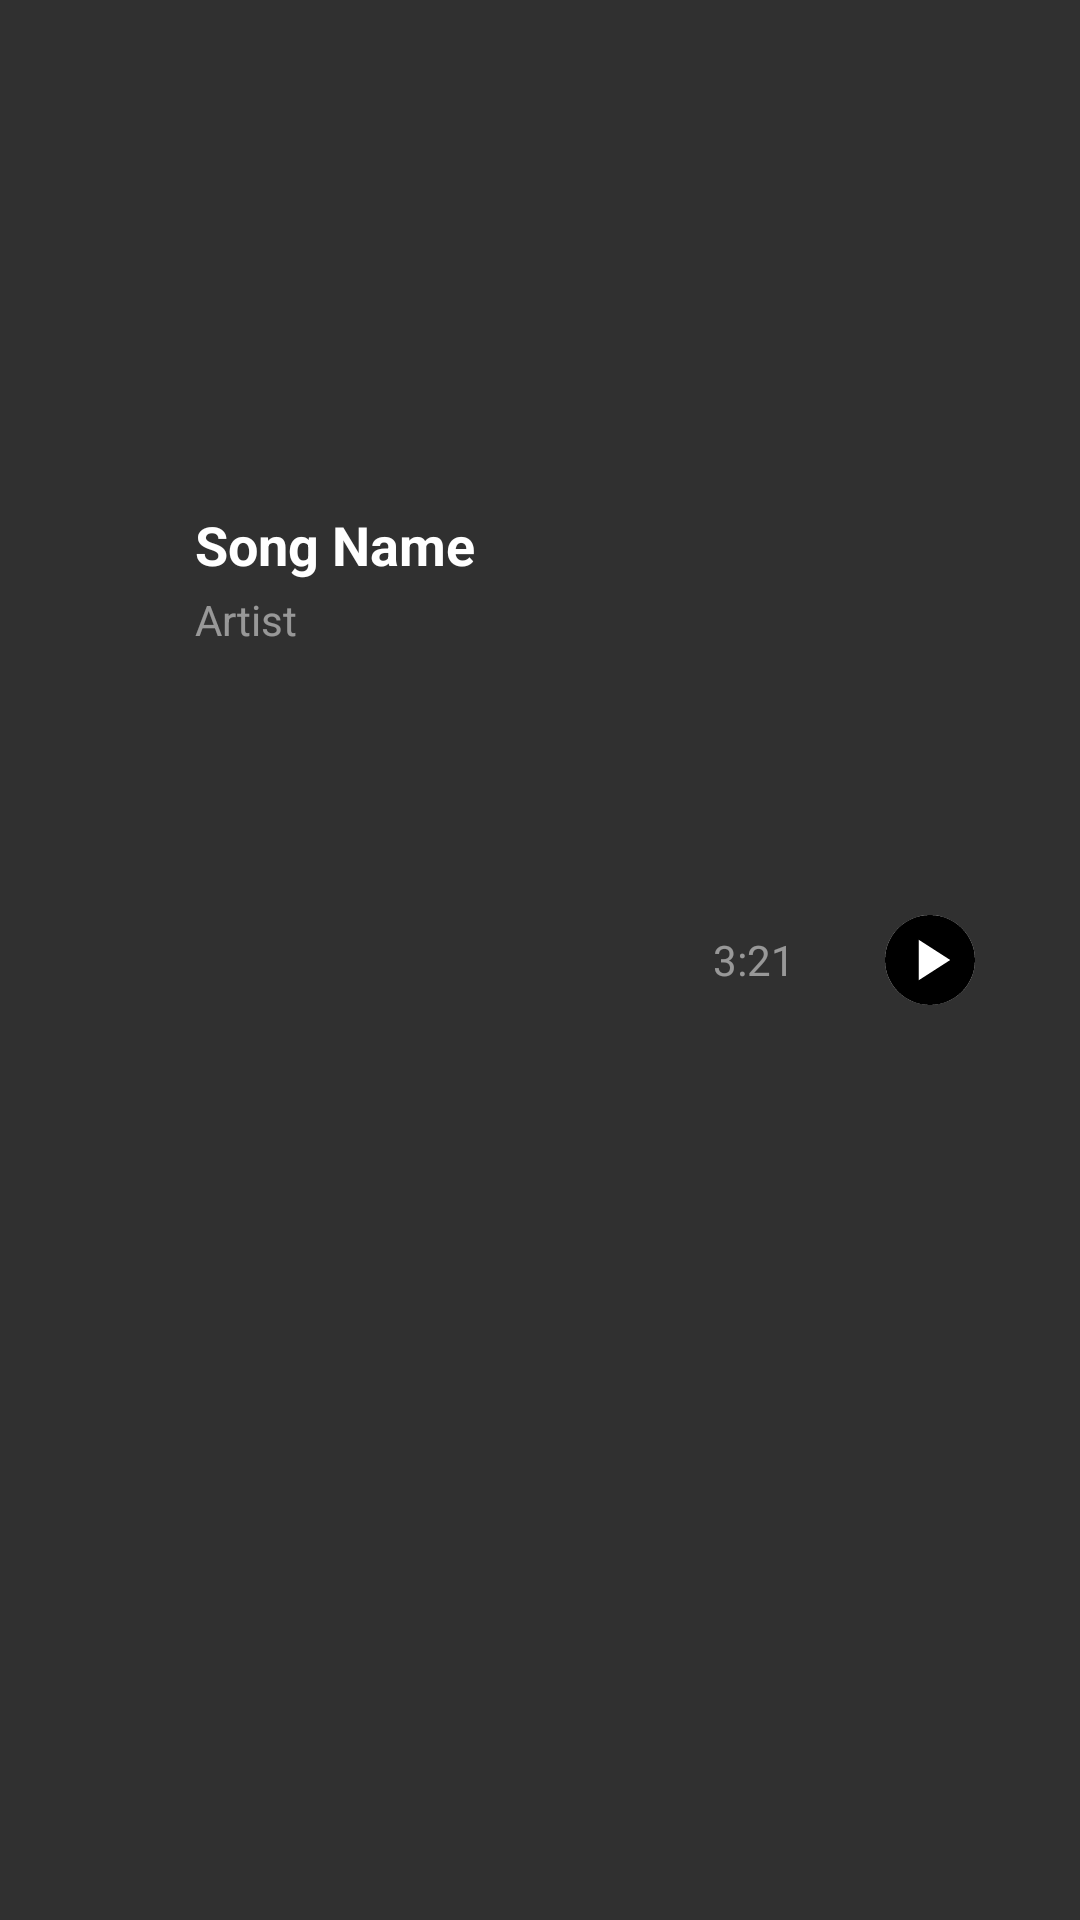

The Android layout XML behind this screen, and the referenced resources:
<!-- AndroidManifest.xml: application theme Theme.Hma.NoActionBar -->
<!-- res/layout/component_music_recent_song.xml -->
<?xml version="1.0" encoding="utf-8"?>
<androidx.constraintlayout.widget.ConstraintLayout xmlns:android="http://schemas.android.com/apk/res/android"
    xmlns:app="http://schemas.android.com/apk/res-auto"
    xmlns:tools="http://schemas.android.com/tools"
    android:layout_width="match_parent"
    android:layout_height="60dp"
    android:orientation="vertical"
    android:padding="5dp"
    tools:context=".common.component.MusicThumbnailWithInfoComponent">

    <ImageView
        android:id="@+id/song_image"
        android:layout_width="50dp"
        android:layout_height="50dp"
        android:layout_marginStart="10dp"
        android:layout_marginTop="5dp"
        android:layout_marginBottom="5dp"
        android:scaleType="centerCrop"
        android:src="@drawable/ic_launcher_foreground"
        app:layout_constraintBottom_toBottomOf="parent"
        app:layout_constraintStart_toStartOf="parent"
        app:layout_constraintTop_toTopOf="parent"
        app:layout_constraintVertical_bias="0.275" />

    <TextView
        android:id="@+id/tv_songName"
        style="@style/filter"
        android:layout_width="0dp"
        android:layout_height="30dp"
        android:gravity="center_vertical"
        android:text="Song Name"
        android:textSize="18sp"
        android:textStyle="bold"
        app:layout_constraintEnd_toStartOf="@+id/tv_time"
        app:layout_constraintStart_toEndOf="@+id/song_image"
        app:layout_constraintTop_toTopOf="@+id/song_image" />

    <TextView
        android:id="@+id/tv_songArtist"
        style="@style/artist_name"
        android:layout_width="0dp"
        android:layout_height="20dp"
        android:gravity="center_vertical"
        android:text="Artist"
        android:textSize="14sp"
        app:layout_constraintBottom_toBottomOf="@+id/song_image"
        app:layout_constraintEnd_toStartOf="@+id/tv_time"
        app:layout_constraintStart_toEndOf="@+id/song_image"
        app:layout_constraintTop_toBottomOf="@+id/tv_songName" />

    <TextView
        android:id="@+id/tv_time"
        style="@style/artist_name"
        android:layout_width="0dp"
        android:layout_height="20dp"
        android:layout_marginEnd="30dp"
        android:gravity="center_vertical"
        android:text="3:21"
        android:textSize="14sp"
        app:layout_constraintBottom_toBottomOf="@+id/button8"
        app:layout_constraintEnd_toStartOf="@+id/button8"
        app:layout_constraintTop_toTopOf="@+id/button8" />

    <Button
        android:id="@+id/button8"
        android:layout_width="30dp"
        android:layout_height="30dp"
        android:layout_marginEnd="30dp"
        android:background="@drawable/btn_play"
        app:layout_constraintBottom_toBottomOf="parent"
        app:layout_constraintEnd_toEndOf="parent"
        app:layout_constraintTop_toTopOf="parent" />

</androidx.constraintlayout.widget.ConstraintLayout>
<!-- resources referenced by this layout -->
<resources>
  <!-- drawable btn_play (drawable) -->
  <vector xmlns:android="http://schemas.android.com/apk/res/android"
      android:width="68dp"
      android:height="68dp"
      android:viewportWidth="68"
      android:viewportHeight="68">
    <path
        android:pathData="M34,0L34,0A34,34 0,0 1,68 34L68,34A34,34 0,0 1,34 68L34,68A34,34 0,0 1,0 34L0,34A34,34 0,0 1,34 0z"
        android:fillColor="#ffffff"/>
    <path
        android:pathData="M25.5,49.3L49.3,34L25.5,18.7V49.3ZM34,68C29.297,68 24.877,67.107 20.74,65.321C16.603,63.537 13.005,61.115 9.945,58.055C6.885,54.995 4.463,51.397 2.679,47.26C0.893,43.123 0,38.703 0,34C0,29.297 0.893,24.877 2.679,20.74C4.463,16.603 6.885,13.005 9.945,9.945C13.005,6.885 16.603,4.462 20.74,2.676C24.877,0.892 29.297,0 34,0C38.703,0 43.123,0.892 47.26,2.676C51.397,4.462 54.995,6.885 58.055,9.945C61.115,13.005 63.537,16.603 65.321,20.74C67.107,24.877 68,29.297 68,34C68,38.703 67.107,43.123 65.321,47.26C63.537,51.397 61.115,54.995 58.055,58.055C54.995,61.115 51.397,63.537 47.26,65.321C43.123,67.107 38.703,68 34,68Z"
        android:fillColor="#000000"/>
  </vector>
  <style name="artist_name">
          <item name="android:textSize">14sp</item>
          <item name="android:textColor">#80FFFFFF</item>
      </style>
  <style name="filter">
          <item name="android:textSize">14sp</item>
          <item name="android:textColor">#FFFFFF</item>
      </style>
  <style name="Theme.Hma.NoActionBar" parent="Theme.AppCompat.NoActionBar">
          
          <item name="colorPrimary">@color/purple_500</item>
          <item name="colorPrimaryVariant">@color/purple_700</item>
          <item name="colorOnPrimary">@color/white</item>
          
          <item name="colorSecondary">@color/teal_200</item>
          <item name="colorSecondaryVariant">@color/teal_700</item>
          <item name="colorOnSecondary">@color/black</item>
          
          <item name="android:statusBarColor">#1B1A1C</item>
  
          
      </style>
  <color name="purple_500">#FF6200EE</color>
  <color name="purple_700">#FF3700B3</color>
  <color name="white">#FFFFFFFF</color>
  <color name="teal_200">#FF03DAC5</color>
  <color name="teal_700">#FF018786</color>
  <color name="black">#FF000000</color>
</resources>
